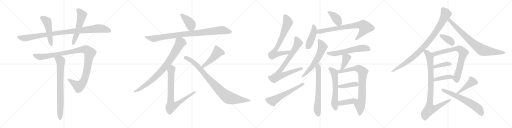
t = 0.00 s
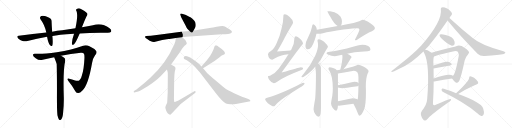
t = 5.31 s
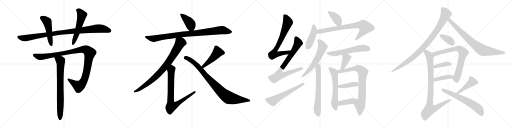
t = 10.61 s
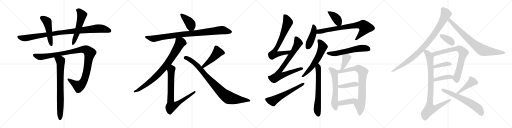
t = 15.91 s
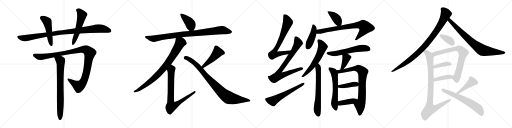
t = 21.22 s
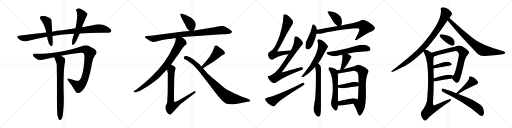
t = 26.52 s

The animated SVG that drew these frames (rendered in a browser with its animation timeline set to each time). Animation: 34 CSS @keyframes rules; one cycle of 26.52 s.

<svg version="1.1" viewBox="0 0 4096 1024" xmlns="http://www.w3.org/2000/svg">
  <g stroke="lightgray" stroke-dasharray="1,1" stroke-width="1" transform="scale(4, 4)">
    <line x1="0" y1="0" x2="256" y2="256"></line>
    <line x1="256" y1="0" x2="0" y2="256"></line>
    <line x1="128" y1="0" x2="128" y2="256"></line>
    <line x1="0" y1="128" x2="256" y2="128"></line>
    <line x1="256" y1="0" x2="512" y2="256"></line>
    <line x1="512" y1="0" x2="256" y2="256"></line>
    <line x1="384" y1="0" x2="384" y2="256"></line>
    <line x1="256" y1="128" x2="512" y2="128"></line>
    <line x1="512" y1="0" x2="768" y2="256"></line>
    <line x1="768" y1="0" x2="512" y2="256"></line>
    <line x1="640" y1="0" x2="640" y2="256"></line>
    <line x1="512" y1="128" x2="768" y2="128"></line>
    <line x1="768" y1="0" x2="1024" y2="256"></line>
    <line x1="1024" y1="0" x2="768" y2="256"></line>
    <line x1="896" y1="0" x2="896" y2="256"></line>
    <line x1="768" y1="128" x2="1024" y2="128"></line>
  </g>
<g transform="scale(1, -1) translate(0, -850)">
   <style type="text/css">
    @keyframes keyframes0 {
      from {
       stroke: black;
       stroke-dashoffset: 992;
       stroke-width: 128;
       }
       76% {
       animation-timing-function: step-end;
       stroke: black;
       stroke-dashoffset: 0;
       stroke-width: 128;
       }
       to {
       stroke: black;
       stroke-width: 1024;
       }
       }
       #make-me-a-hanzi-animation-0 {
         animation: keyframes0 1.057292s both;
         animation-delay: 0.000000s;
         animation-timing-function: linear;
       }
    @keyframes keyframes1 {
      from {
       stroke: black;
       stroke-dashoffset: 494;
       stroke-width: 128;
       }
       62% {
       animation-timing-function: step-end;
       stroke: black;
       stroke-dashoffset: 0;
       stroke-width: 128;
       }
       to {
       stroke: black;
       stroke-width: 1024;
       }
       }
       #make-me-a-hanzi-animation-1 {
         animation: keyframes1 0.652018s both;
         animation-delay: 1.057292s;
         animation-timing-function: linear;
       }
    @keyframes keyframes2 {
      from {
       stroke: black;
       stroke-dashoffset: 552;
       stroke-width: 128;
       }
       64% {
       animation-timing-function: step-end;
       stroke: black;
       stroke-dashoffset: 0;
       stroke-width: 128;
       }
       to {
       stroke: black;
       stroke-width: 1024;
       }
       }
       #make-me-a-hanzi-animation-2 {
         animation: keyframes2 0.699219s both;
         animation-delay: 1.709310s;
         animation-timing-function: linear;
       }
    @keyframes keyframes3 {
      from {
       stroke: black;
       stroke-dashoffset: 1105;
       stroke-width: 128;
       }
       78% {
       animation-timing-function: step-end;
       stroke: black;
       stroke-dashoffset: 0;
       stroke-width: 128;
       }
       to {
       stroke: black;
       stroke-width: 1024;
       }
       }
       #make-me-a-hanzi-animation-3 {
         animation: keyframes3 1.149251s both;
         animation-delay: 2.408529s;
         animation-timing-function: linear;
       }
    @keyframes keyframes4 {
      from {
       stroke: black;
       stroke-dashoffset: 766;
       stroke-width: 128;
       }
       71% {
       animation-timing-function: step-end;
       stroke: black;
       stroke-dashoffset: 0;
       stroke-width: 128;
       }
       to {
       stroke: black;
       stroke-width: 1024;
       }
       }
       #make-me-a-hanzi-animation-4 {
         animation: keyframes4 0.873372s both;
         animation-delay: 3.557780s;
         animation-timing-function: linear;
       }
    @keyframes keyframes5 {
      from {
       stroke: black;
       stroke-dashoffset: 406;
       stroke-width: 128;
       }
       57% {
       animation-timing-function: step-end;
       stroke: black;
       stroke-dashoffset: 0;
       stroke-width: 128;
       }
       to {
       stroke: black;
       stroke-width: 1024;
       }
       }
       #make-me-a-hanzi-animation-5 {
         animation: keyframes5 0.580404s both;
         animation-delay: 4.431152s;
         animation-timing-function: linear;
       }
    @keyframes keyframes6 {
      from {
       stroke: black;
       stroke-dashoffset: 942;
       stroke-width: 128;
       }
       75% {
       animation-timing-function: step-end;
       stroke: black;
       stroke-dashoffset: 0;
       stroke-width: 128;
       }
       to {
       stroke: black;
       stroke-width: 1024;
       }
       }
       #make-me-a-hanzi-animation-6 {
         animation: keyframes6 1.016602s both;
         animation-delay: 5.011556s;
         animation-timing-function: linear;
       }
    @keyframes keyframes7 {
      from {
       stroke: black;
       stroke-dashoffset: 845;
       stroke-width: 128;
       }
       73% {
       animation-timing-function: step-end;
       stroke: black;
       stroke-dashoffset: 0;
       stroke-width: 128;
       }
       to {
       stroke: black;
       stroke-width: 1024;
       }
       }
       #make-me-a-hanzi-animation-7 {
         animation: keyframes7 0.937663s both;
         animation-delay: 6.028158s;
         animation-timing-function: linear;
       }
    @keyframes keyframes8 {
      from {
       stroke: black;
       stroke-dashoffset: 806;
       stroke-width: 128;
       }
       72% {
       animation-timing-function: step-end;
       stroke: black;
       stroke-dashoffset: 0;
       stroke-width: 128;
       }
       to {
       stroke: black;
       stroke-width: 1024;
       }
       }
       #make-me-a-hanzi-animation-8 {
         animation: keyframes8 0.905924s both;
         animation-delay: 6.965821s;
         animation-timing-function: linear;
       }
    @keyframes keyframes9 {
      from {
       stroke: black;
       stroke-dashoffset: 468;
       stroke-width: 128;
       }
       60% {
       animation-timing-function: step-end;
       stroke: black;
       stroke-dashoffset: 0;
       stroke-width: 128;
       }
       to {
       stroke: black;
       stroke-width: 1024;
       }
       }
       #make-me-a-hanzi-animation-9 {
         animation: keyframes9 0.630859s both;
         animation-delay: 7.871745s;
         animation-timing-function: linear;
       }
    @keyframes keyframes10 {
      from {
       stroke: black;
       stroke-dashoffset: 901;
       stroke-width: 128;
       }
       75% {
       animation-timing-function: step-end;
       stroke: black;
       stroke-dashoffset: 0;
       stroke-width: 128;
       }
       to {
       stroke: black;
       stroke-width: 1024;
       }
       }
       #make-me-a-hanzi-animation-10 {
         animation: keyframes10 0.983236s both;
         animation-delay: 8.502604s;
         animation-timing-function: linear;
       }
    @keyframes keyframes11 {
      from {
       stroke: black;
       stroke-dashoffset: 723;
       stroke-width: 128;
       }
       70% {
       animation-timing-function: step-end;
       stroke: black;
       stroke-dashoffset: 0;
       stroke-width: 128;
       }
       to {
       stroke: black;
       stroke-width: 1024;
       }
       }
       #make-me-a-hanzi-animation-11 {
         animation: keyframes11 0.838379s both;
         animation-delay: 9.485840s;
         animation-timing-function: linear;
       }
    @keyframes keyframes12 {
      from {
       stroke: black;
       stroke-dashoffset: 808;
       stroke-width: 128;
       }
       72% {
       animation-timing-function: step-end;
       stroke: black;
       stroke-dashoffset: 0;
       stroke-width: 128;
       }
       to {
       stroke: black;
       stroke-width: 1024;
       }
       }
       #make-me-a-hanzi-animation-12 {
         animation: keyframes12 0.907552s both;
         animation-delay: 10.324219s;
         animation-timing-function: linear;
       }
    @keyframes keyframes13 {
      from {
       stroke: black;
       stroke-dashoffset: 593;
       stroke-width: 128;
       }
       66% {
       animation-timing-function: step-end;
       stroke: black;
       stroke-dashoffset: 0;
       stroke-width: 128;
       }
       to {
       stroke: black;
       stroke-width: 1024;
       }
       }
       #make-me-a-hanzi-animation-13 {
         animation: keyframes13 0.732585s both;
         animation-delay: 11.231771s;
         animation-timing-function: linear;
       }
    @keyframes keyframes14 {
      from {
       stroke: black;
       stroke-dashoffset: 397;
       stroke-width: 128;
       }
       56% {
       animation-timing-function: step-end;
       stroke: black;
       stroke-dashoffset: 0;
       stroke-width: 128;
       }
       to {
       stroke: black;
       stroke-width: 1024;
       }
       }
       #make-me-a-hanzi-animation-14 {
         animation: keyframes14 0.573079s both;
         animation-delay: 11.964356s;
         animation-timing-function: linear;
       }
    @keyframes keyframes15 {
      from {
       stroke: black;
       stroke-dashoffset: 442;
       stroke-width: 128;
       }
       59% {
       animation-timing-function: step-end;
       stroke: black;
       stroke-dashoffset: 0;
       stroke-width: 128;
       }
       to {
       stroke: black;
       stroke-width: 1024;
       }
       }
       #make-me-a-hanzi-animation-15 {
         animation: keyframes15 0.609701s both;
         animation-delay: 12.537435s;
         animation-timing-function: linear;
       }
    @keyframes keyframes16 {
      from {
       stroke: black;
       stroke-dashoffset: 777;
       stroke-width: 128;
       }
       72% {
       animation-timing-function: step-end;
       stroke: black;
       stroke-dashoffset: 0;
       stroke-width: 128;
       }
       to {
       stroke: black;
       stroke-width: 1024;
       }
       }
       #make-me-a-hanzi-animation-16 {
         animation: keyframes16 0.882324s both;
         animation-delay: 13.147136s;
         animation-timing-function: linear;
       }
    @keyframes keyframes17 {
      from {
       stroke: black;
       stroke-dashoffset: 608;
       stroke-width: 128;
       }
       66% {
       animation-timing-function: step-end;
       stroke: black;
       stroke-dashoffset: 0;
       stroke-width: 128;
       }
       to {
       stroke: black;
       stroke-width: 1024;
       }
       }
       #make-me-a-hanzi-animation-17 {
         animation: keyframes17 0.744792s both;
         animation-delay: 14.029460s;
         animation-timing-function: linear;
       }
    @keyframes keyframes18 {
      from {
       stroke: black;
       stroke-dashoffset: 664;
       stroke-width: 128;
       }
       68% {
       animation-timing-function: step-end;
       stroke: black;
       stroke-dashoffset: 0;
       stroke-width: 128;
       }
       to {
       stroke: black;
       stroke-width: 1024;
       }
       }
       #make-me-a-hanzi-animation-18 {
         animation: keyframes18 0.790365s both;
         animation-delay: 14.774252s;
         animation-timing-function: linear;
       }
    @keyframes keyframes19 {
      from {
       stroke: black;
       stroke-dashoffset: 588;
       stroke-width: 128;
       }
       66% {
       animation-timing-function: step-end;
       stroke: black;
       stroke-dashoffset: 0;
       stroke-width: 128;
       }
       to {
       stroke: black;
       stroke-width: 1024;
       }
       }
       #make-me-a-hanzi-animation-19 {
         animation: keyframes19 0.728516s both;
         animation-delay: 15.564617s;
         animation-timing-function: linear;
       }
    @keyframes keyframes20 {
      from {
       stroke: black;
       stroke-dashoffset: 389;
       stroke-width: 128;
       }
       56% {
       animation-timing-function: step-end;
       stroke: black;
       stroke-dashoffset: 0;
       stroke-width: 128;
       }
       to {
       stroke: black;
       stroke-width: 1024;
       }
       }
       #make-me-a-hanzi-animation-20 {
         animation: keyframes20 0.566569s both;
         animation-delay: 16.293133s;
         animation-timing-function: linear;
       }
    @keyframes keyframes21 {
      from {
       stroke: black;
       stroke-dashoffset: 599;
       stroke-width: 128;
       }
       66% {
       animation-timing-function: step-end;
       stroke: black;
       stroke-dashoffset: 0;
       stroke-width: 128;
       }
       to {
       stroke: black;
       stroke-width: 1024;
       }
       }
       #make-me-a-hanzi-animation-21 {
         animation: keyframes21 0.737467s both;
         animation-delay: 16.859702s;
         animation-timing-function: linear;
       }
    @keyframes keyframes22 {
      from {
       stroke: black;
       stroke-dashoffset: 814;
       stroke-width: 128;
       }
       73% {
       animation-timing-function: step-end;
       stroke: black;
       stroke-dashoffset: 0;
       stroke-width: 128;
       }
       to {
       stroke: black;
       stroke-width: 1024;
       }
       }
       #make-me-a-hanzi-animation-22 {
         animation: keyframes22 0.912435s both;
         animation-delay: 17.597169s;
         animation-timing-function: linear;
       }
    @keyframes keyframes23 {
      from {
       stroke: black;
       stroke-dashoffset: 409;
       stroke-width: 128;
       }
       57% {
       animation-timing-function: step-end;
       stroke: black;
       stroke-dashoffset: 0;
       stroke-width: 128;
       }
       to {
       stroke: black;
       stroke-width: 1024;
       }
       }
       #make-me-a-hanzi-animation-23 {
         animation: keyframes23 0.582845s both;
         animation-delay: 18.509604s;
         animation-timing-function: linear;
       }
    @keyframes keyframes24 {
      from {
       stroke: black;
       stroke-dashoffset: 409;
       stroke-width: 128;
       }
       57% {
       animation-timing-function: step-end;
       stroke: black;
       stroke-dashoffset: 0;
       stroke-width: 128;
       }
       to {
       stroke: black;
       stroke-width: 1024;
       }
       }
       #make-me-a-hanzi-animation-24 {
         animation: keyframes24 0.582845s both;
         animation-delay: 19.092449s;
         animation-timing-function: linear;
       }
    @keyframes keyframes25 {
      from {
       stroke: black;
       stroke-dashoffset: 947;
       stroke-width: 128;
       }
       76% {
       animation-timing-function: step-end;
       stroke: black;
       stroke-dashoffset: 0;
       stroke-width: 128;
       }
       to {
       stroke: black;
       stroke-width: 1024;
       }
       }
       #make-me-a-hanzi-animation-25 {
         animation: keyframes25 1.020671s both;
         animation-delay: 19.675294s;
         animation-timing-function: linear;
       }
    @keyframes keyframes26 {
      from {
       stroke: black;
       stroke-dashoffset: 797;
       stroke-width: 128;
       }
       72% {
       animation-timing-function: step-end;
       stroke: black;
       stroke-dashoffset: 0;
       stroke-width: 128;
       }
       to {
       stroke: black;
       stroke-width: 1024;
       }
       }
       #make-me-a-hanzi-animation-26 {
         animation: keyframes26 0.898600s both;
         animation-delay: 20.695965s;
         animation-timing-function: linear;
       }
    @keyframes keyframes27 {
      from {
       stroke: black;
       stroke-dashoffset: 370;
       stroke-width: 128;
       }
       55% {
       animation-timing-function: step-end;
       stroke: black;
       stroke-dashoffset: 0;
       stroke-width: 128;
       }
       to {
       stroke: black;
       stroke-width: 1024;
       }
       }
       #make-me-a-hanzi-animation-27 {
         animation: keyframes27 0.551107s both;
         animation-delay: 21.594565s;
         animation-timing-function: linear;
       }
    @keyframes keyframes28 {
      from {
       stroke: black;
       stroke-dashoffset: 753;
       stroke-width: 128;
       }
       71% {
       animation-timing-function: step-end;
       stroke: black;
       stroke-dashoffset: 0;
       stroke-width: 128;
       }
       to {
       stroke: black;
       stroke-width: 1024;
       }
       }
       #make-me-a-hanzi-animation-28 {
         animation: keyframes28 0.862793s both;
         animation-delay: 22.145672s;
         animation-timing-function: linear;
       }
    @keyframes keyframes29 {
      from {
       stroke: black;
       stroke-dashoffset: 394;
       stroke-width: 128;
       }
       56% {
       animation-timing-function: step-end;
       stroke: black;
       stroke-dashoffset: 0;
       stroke-width: 128;
       }
       to {
       stroke: black;
       stroke-width: 1024;
       }
       }
       #make-me-a-hanzi-animation-29 {
         animation: keyframes29 0.570638s both;
         animation-delay: 23.008465s;
         animation-timing-function: linear;
       }
    @keyframes keyframes30 {
      from {
       stroke: black;
       stroke-dashoffset: 406;
       stroke-width: 128;
       }
       57% {
       animation-timing-function: step-end;
       stroke: black;
       stroke-dashoffset: 0;
       stroke-width: 128;
       }
       to {
       stroke: black;
       stroke-width: 1024;
       }
       }
       #make-me-a-hanzi-animation-30 {
         animation: keyframes30 0.580404s both;
         animation-delay: 23.579103s;
         animation-timing-function: linear;
       }
    @keyframes keyframes31 {
      from {
       stroke: black;
       stroke-dashoffset: 918;
       stroke-width: 128;
       }
       75% {
       animation-timing-function: step-end;
       stroke: black;
       stroke-dashoffset: 0;
       stroke-width: 128;
       }
       to {
       stroke: black;
       stroke-width: 1024;
       }
       }
       #make-me-a-hanzi-animation-31 {
         animation: keyframes31 0.997070s both;
         animation-delay: 24.159507s;
         animation-timing-function: linear;
       }
    @keyframes keyframes32 {
      from {
       stroke: black;
       stroke-dashoffset: 432;
       stroke-width: 128;
       }
       58% {
       animation-timing-function: step-end;
       stroke: black;
       stroke-dashoffset: 0;
       stroke-width: 128;
       }
       to {
       stroke: black;
       stroke-width: 1024;
       }
       }
       #make-me-a-hanzi-animation-32 {
         animation: keyframes32 0.601562s both;
         animation-delay: 25.156577s;
         animation-timing-function: linear;
       }
    @keyframes keyframes33 {
      from {
       stroke: black;
       stroke-dashoffset: 633;
       stroke-width: 128;
       }
       67% {
       animation-timing-function: step-end;
       stroke: black;
       stroke-dashoffset: 0;
       stroke-width: 128;
       }
       to {
       stroke: black;
       stroke-width: 1024;
       }
       }
       #make-me-a-hanzi-animation-33 {
         animation: keyframes33 0.765137s both;
         animation-delay: 25.758139s;
         animation-timing-function: linear;
       }
</style>
<path d="M 637.5 583.0 Q 713.5 587.0 805.5 588.0 Q 835.5 587.0 862.5 588.0 Q 883.5 588.0 888.5 597.0 Q 895.5 610.0 876.5 625.0 Q 815.5 671.0 743.5 649.0 Q 703.5 643.0 655.5 632.0 L 603.5 624.0 Q 552.5 617.0 497.5 608.0 Q 457.5 604.0 417.5 597.0 L 370.5 591.0 Q 264.5 579.0 150.5 564.0 Q 128.5 561.0 145.5 543.0 Q 160.5 528.0 179.5 523.0 Q 201.5 517.0 219.5 522.0 Q 294.5 543.0 376.5 556.0 L 419.5 562.0 Q 461.5 574.0 592.5 581.0 L 637.5 583.0 Z" fill="lightgray"></path> 
<path d="M 417.5 597.0 Q 413.5 645.0 412.5 682.0 Q 413.5 701.0 393.5 708.0 Q 354.5 729.0 330.5 722.0 Q 311.5 713.0 326.5 693.0 Q 356.5 654.0 370.5 591.0 L 376.5 556.0 Q 385.5 505.0 400.5 488.0 Q 413.5 476.0 419.5 489.0 Q 425.5 505.0 419.5 562.0 L 417.5 597.0 Z" fill="lightgray"></path> 
<path d="M 655.5 632.0 Q 679.5 695.0 692.5 721.0 Q 705.5 736.0 695.5 746.0 Q 682.5 762.0 647.5 779.0 Q 631.5 788.0 613.5 779.0 Q 603.5 772.0 612.5 761.0 Q 625.5 728.0 603.5 624.0 L 592.5 581.0 Q 573.5 527.0 575.5 499.0 Q 576.5 486.0 592.5 497.0 Q 607.5 512.0 637.5 583.0 L 655.5 632.0 Z" fill="lightgray"></path> 
<path d="M 487.5 404.0 Q 566.5 420.0 647.5 428.0 Q 668.5 429.0 672.5 418.0 Q 676.5 409.0 675.5 385.0 Q 671.5 297.0 655.5 249.0 Q 648.5 219.0 637.5 210.0 Q 625.5 198.0 600.5 207.0 Q 575.5 213.0 553.5 220.0 Q 531.5 227.0 545.5 205.0 Q 582.5 159.0 601.5 122.0 Q 608.5 103.0 627.5 106.0 Q 640.5 107.0 657.5 124.0 Q 705.5 166.0 736.5 346.0 Q 743.5 386.0 760.5 408.0 Q 779.5 430.0 769.5 442.0 Q 753.5 463.0 715.5 480.0 Q 688.5 495.0 659.5 482.0 Q 578.5 451.0 454.5 433.0 Q 346.5 417.0 285.5 420.0 Q 264.5 423.0 263.5 411.0 Q 262.5 401.0 285.5 384.0 Q 313.5 363.0 341.5 372.0 Q 386.5 384.0 433.5 393.0 L 487.5 404.0 Z" fill="lightgray"></path> 
<path d="M 459.5 -71.0 Q 465.5 -96.0 471.5 -105.0 Q 477.5 -112.0 484.5 -110.0 Q 502.5 -98.0 505.5 -43.0 Q 511.5 14.0 510.5 70.0 Q 503.5 290.0 521.5 363.0 Q 524.5 381.0 510.5 390.0 Q 497.5 399.0 487.5 404.0 C 461.5 419.0 422.5 421.0 433.5 393.0 Q 451.5 347.0 453.5 339.0 Q 456.5 231.0 455.5 66.0 Q 455.5 -37.0 459.5 -71.0 Z" fill="lightgray"></path> 
<path d="M 1548.5 607.0 L 1558.5 624.0 Q 1567.5 636.0 1565.5 654.0 Q 1564.5 671.0 1558.5 679.0 Q 1553.5 690.0 1523.5 713.0 Q 1522.5 713.0 1502.5 723.0 Q 1482.5 733.0 1481.5 733.0 L 1456.5 741.0 Q 1447.5 743.0 1443.5 740.0 Q 1439.5 736.0 1444.5 726.0 L 1450.5 710.0 L 1486.5 643.0 Q 1493.5 626.0 1498.5 621.0 L 1516.5 603.0 C 1535.5 584.0 1535.5 584.0 1548.5 607.0 Z" fill="lightgray"></path> 
<path d="M 1490.5 557.0 L 1775.5 577.0 L 1802.5 577.0 Q 1855.5 579.0 1855.5 597.0 Q 1856.5 602.0 1835.5 616.0 L 1821.5 625.0 Q 1795.5 641.0 1781.5 642.0 Q 1767.5 643.0 1732.5 636.0 Q 1698.5 629.0 1689.5 628.0 L 1577.5 611.0 Q 1573.5 609.0 1561.5 609.0 L 1548.5 607.0 L 1516.5 603.0 L 1464.5 598.0 L 1299.5 576.0 L 1206.5 565.0 L 1168.5 562.0 Q 1162.5 561.0 1160.5 557.0 Q 1157.5 548.0 1180.5 536.0 L 1197.5 525.0 Q 1225.5 513.0 1233.5 515.0 L 1297.5 530.0 L 1346.5 538.0 Q 1355.5 540.0 1367.5 541.0 L 1406.5 547.0 L 1454.5 553.0 L 1490.5 557.0 Z" fill="lightgray"></path> 
<path d="M 1406.5 547.0 L 1402.5 518.0 Q 1395.5 491.0 1374.5 456.0 Q 1359.5 423.0 1353.5 415.0 L 1313.5 353.0 Q 1279.5 310.0 1261.5 289.0 L 1202.5 229.0 L 1155.5 186.0 L 1091.5 134.0 L 1074.5 125.0 Q 1067.5 119.0 1069.5 114.0 Q 1071.5 109.0 1080.5 112.0 L 1105.5 119.0 Q 1113.5 119.0 1134.5 133.0 L 1178.5 159.0 Q 1204.5 175.0 1235.5 199.0 Q 1261.5 218.0 1286.5 243.0 L 1335.5 295.0 L 1368.5 335.0 L 1441.5 437.0 Q 1458.5 466.0 1467.5 475.0 Q 1476.5 484.0 1484.5 490.0 Q 1492.5 496.0 1493.5 500.0 Q 1495.5 504.0 1490.5 514.0 Q 1486.5 524.0 1483.5 528.0 L 1474.5 538.0 Q 1469.5 544.0 1454.5 553.0 C 1429.5 570.0 1410.5 577.0 1406.5 547.0 Z" fill="lightgray"></path> 
<path d="M 1335.5 295.0 L 1341.5 273.0 Q 1342.5 272.0 1342.5 245.0 L 1341.5 108.0 L 1337.5 30.0 Q 1337.5 26.0 1329.5 12.0 Q 1322.5 -3.0 1322.5 -10.0 Q 1322.5 -18.0 1330.5 -37.0 Q 1339.5 -56.0 1348.5 -61.0 Q 1357.5 -67.0 1360.5 -67.0 Q 1364.5 -67.0 1371.5 -60.0 L 1445.5 19.0 L 1557.5 104.0 Q 1567.5 111.0 1564.5 119.0 Q 1561.5 124.0 1547.5 117.0 L 1427.5 47.0 Q 1426.5 47.0 1412.5 40.0 Q 1398.5 32.0 1395.5 35.0 Q 1391.5 41.0 1391.5 62.0 L 1393.5 214.0 L 1395.5 252.0 Q 1397.5 282.0 1400.5 287.0 L 1403.5 299.0 Q 1405.5 308.0 1399.5 314.0 Q 1395.5 321.0 1385.5 325.0 L 1368.5 335.0 C 1342.5 350.0 1327.5 324.0 1335.5 295.0 Z" fill="lightgray"></path> 
<path d="M 1656.5 370.0 L 1611.5 319.0 C 1591.5 297.0 1599.5 288.0 1624.5 304.0 L 1716.5 363.0 L 1756.5 393.0 Q 1771.5 407.0 1782.5 411.0 Q 1808.5 417.0 1795.5 437.0 Q 1793.5 444.0 1773.5 459.0 L 1748.5 477.0 Q 1742.5 483.0 1733.5 486.0 Q 1725.5 488.0 1721.5 486.0 Q 1717.5 484.0 1714.5 474.0 L 1708.5 456.0 L 1696.5 431.0 L 1680.5 402.0 L 1656.5 370.0 Z" fill="lightgray"></path> 
<path d="M 1611.5 319.0 L 1595.5 337.0 Q 1592.5 340.0 1573.5 355.0 Q 1513.5 403.0 1486.5 403.0 L 1477.5 400.0 L 1470.5 393.0 Q 1469.5 390.0 1470.5 387.0 Q 1470.5 378.0 1481.5 375.0 Q 1492.5 371.0 1511.5 357.0 L 1537.5 339.0 Q 1544.5 334.0 1563.5 313.0 L 1599.5 271.0 L 1725.5 107.0 Q 1779.5 37.0 1807.5 23.0 Q 1820.5 17.0 1844.5 16.0 Q 1868.5 15.0 1887.5 19.0 L 1992.5 38.0 Q 2004.5 37.0 2002.5 47.0 Q 2000.5 53.0 1986.5 59.0 L 1970.5 65.0 Q 1952.5 69.0 1940.5 74.0 L 1872.5 105.0 Q 1815.5 131.0 1794.5 148.0 Q 1773.5 165.0 1720.5 210.0 Q 1668.5 255.0 1656.5 267.0 L 1624.5 304.0 L 1611.5 319.0 Z" fill="lightgray"></path> 
<path d="M 2324.5 446.5 Q 2269.5 443.5 2216.5 438.5 Q 2258.5 508.5 2277.5 548.5 Q 2301.5 594.5 2333.5 646.5 Q 2344.5 661.5 2344.5 671.5 Q 2344.5 688.5 2319.5 711.5 Q 2294.5 736.5 2279.5 736.5 Q 2267.5 736.5 2267.5 728.5 Q 2267.5 681.5 2252.5 621.5 Q 2239.5 559.5 2214.5 508.5 Q 2196.5 462.5 2164.5 440.5 Q 2146.5 432.5 2143.5 415.5 Q 2149.5 373.5 2176.5 371.5 Q 2180.5 371.5 2192.5 379.5 Q 2224.5 400.5 2252.5 406.5 Q 2274.5 412.5 2307.5 416.5 C 2337.5 420.5 2354.5 448.5 2324.5 446.5 Z" fill="lightgray"></path> 
<path d="M 2367.5 560.5 Q 2355.5 559.5 2355.5 543.5 Q 2355.5 499.5 2331.5 456.5 Q 2328.5 451.5 2324.5 446.5 L 2307.5 416.5 Q 2274.5 361.5 2229.5 300.5 Q 2197.5 259.5 2160.5 243.5 Q 2144.5 242.5 2143.5 239.5 Q 2143.5 224.5 2155.5 209.5 Q 2172.5 184.5 2191.5 184.5 Q 2202.5 184.5 2220.5 197.5 Q 2272.5 236.5 2416.5 291.5 Q 2424.5 294.5 2424.5 304.5 Q 2424.5 311.5 2403.5 312.5 Q 2396.5 310.5 2252.5 269.5 Q 2380.5 447.5 2410.5 484.5 Q 2422.5 493.5 2424.5 503.5 Q 2422.5 518.5 2402.5 537.5 Q 2379.5 559.5 2367.5 560.5 Z" fill="lightgray"></path> 
<path d="M 2424.5 188.5 Q 2419.5 188.5 2366.5 159.5 Q 2197.5 78.5 2143.5 70.5 Q 2120.5 67.5 2120.5 56.5 Q 2120.5 47.5 2142.5 24.5 Q 2172.5 -0.5 2191.5 -0.5 Q 2195.5 -0.5 2221.5 28.5 Q 2265.5 66.5 2396.5 147.5 Q 2436.5 170.5 2436.5 184.5 Q 2436.5 188.5 2424.5 188.5 Z" fill="lightgray"></path> 
<path d="M 2640.5 759.5 L 2619.5 759.5 Q 2619.5 753.5 2642.5 715.5 Q 2674.5 654.5 2701.5 642.5 C 2718.5 633.5 2718.5 633.5 2727.5 646.5 Q 2735.5 655.5 2735.5 679.5 Q 2735.5 699.5 2723.5 718.5 Q 2712.5 737.5 2675.5 752.5 L 2640.5 759.5 Z" fill="lightgray"></path> 
<path d="M 2534.5 612.5 Q 2533.5 626.5 2524.5 641.5 Q 2513.5 656.5 2504.5 656.5 Q 2499.5 656.5 2494.5 629.5 Q 2486.5 590.5 2464.5 550.5 Q 2443.5 514.5 2443.5 484.5 Q 2443.5 455.5 2464.5 455.5 Q 2492.5 455.5 2517.5 530.5 Q 2527.5 560.5 2531.5 580.5 L 2534.5 612.5 Z" fill="lightgray"></path> 
<path d="M 2701.5 642.5 L 2534.5 612.5 C 2504.5 607.5 2501.5 582.5 2531.5 580.5 Q 2541.5 579.5 2552.5 579.5 Q 2561.5 579.5 2583.5 584.5 Q 2636.5 599.5 2747.5 614.5 Q 2834.5 623.5 2856.5 623.5 Q 2875.5 623.5 2875.5 612.5 Q 2875.5 602.5 2839.5 532.5 Q 2839.5 528.5 2848.5 528.5 Q 2851.5 528.5 2865.5 538.5 Q 2940.5 587.5 2975.5 600.5 Q 2999.5 610.5 2999.5 623.5 Q 2999.5 638.5 2962.5 663.5 Q 2924.5 692.5 2900.5 692.5 Q 2893.5 692.5 2873.5 680.5 Q 2831.5 663.5 2775.5 655.5 L 2727.5 646.5 L 2701.5 642.5 Z" fill="lightgray"></path> 
<path d="M 2552.5 535.5 Q 2539.5 535.5 2539.5 524.5 Q 2544.5 507.5 2544.5 488.5 Q 2544.5 457.5 2521.5 403.5 Q 2487.5 328.5 2429.5 259.5 Q 2411.5 238.5 2411.5 235.5 Q 2411.5 232.5 2416.5 232.5 Q 2433.5 232.5 2485.5 278.5 Q 2505.5 295.5 2521.5 315.5 L 2544.5 343.5 Q 2567.5 371.5 2584.5 406.5 Q 2611.5 457.5 2618.5 466.5 Q 2623.5 473.5 2623.5 476.5 Q 2623.5 488.5 2592.5 516.5 Q 2559.5 535.5 2552.5 535.5 Z" fill="lightgray"></path> 
<path d="M 2521.5 315.5 Q 2527.5 279.5 2527.5 257.5 Q 2527.5 130.5 2521.5 62.5 Q 2508.5 -13.5 2508.5 -23.5 Q 2509.5 -43.5 2521.5 -62.5 Q 2533.5 -83.5 2548.5 -83.5 Q 2559.5 -83.5 2564.5 -61.5 Q 2567.5 -38.5 2567.5 -12.5 L 2567.5 308.5 Q 2567.5 323.5 2548.5 339.5 Q 2547.5 340.5 2544.5 343.5 C 2522.5 364.5 2516.5 345.5 2521.5 315.5 Z" fill="lightgray"></path> 
<path d="M 2900.5 491.5 Q 2880.5 491.5 2861.5 485.5 Q 2768.5 458.5 2700.5 445.5 Q 2669.5 438.5 2636.5 436.5 Q 2612.5 436.5 2611.5 423.5 Q 2613.5 418.5 2626.5 412.5 Q 2651.5 401.5 2676.5 400.5 Q 2686.5 400.5 2709.5 406.5 L 2737.5 412.5 L 2778.5 420.5 Q 2806.5 425.5 2837.5 432.5 Q 2883.5 438.5 2940.5 440.5 Q 2963.5 440.5 2963.5 455.5 Q 2963.5 469.5 2945.5 481.5 Q 2924.5 491.5 2900.5 491.5 Z" fill="lightgray"></path> 
<path d="M 2737.5 412.5 Q 2739.5 404.5 2739.5 396.5 Q 2739.5 377.5 2735.5 353.5 Q 2730.5 320.5 2722.5 294.5 Q 2722.5 293.5 2721.5 291.5 C 2712.5 262.5 2728.5 273.5 2747.5 296.5 Q 2749.5 298.5 2753.5 304.5 Q 2771.5 323.5 2786.5 350.5 Q 2802.5 375.5 2807.5 385.5 Q 2812.5 390.5 2812.5 392.5 Q 2812.5 402.5 2778.5 420.5 C 2752.5 434.5 2731.5 441.5 2737.5 412.5 Z" fill="lightgray"></path> 
<path d="M 2694.5 287.5 Q 2686.5 300.5 2670.5 303.5 Q 2647.5 312.5 2636.5 312.5 Q 2627.5 312.5 2627.5 300.5 Q 2627.5 295.5 2636.5 282.5 Q 2662.5 238.5 2662.5 140.5 Q 2662.5 121.5 2658.5 83.5 Q 2648.5 32.5 2648.5 20.5 Q 2648.5 8.5 2660.5 -11.5 Q 2678.5 -35.5 2688.5 -35.5 Q 2701.5 -35.5 2703.5 5.5 L 2703.5 39.5 L 2703.5 149.5 L 2703.5 168.5 L 2703.5 255.5 Q 2703.5 258.5 2702.5 261.5 L 2694.5 287.5 Z" fill="lightgray"></path> 
<path d="M 2721.5 291.5 Q 2706.5 288.5 2694.5 287.5 C 2664.5 283.5 2672.5 256.5 2702.5 261.5 Q 2707.5 261.5 2715.5 263.5 Q 2732.5 267.5 2831.5 283.5 Q 2867.5 283.5 2867.5 232.5 L 2867.5 186.5 L 2867.5 163.5 Q 2866.5 106.5 2864.5 76.5 Q 2863.5 62.5 2860.5 53.5 C 2854.5 24.5 2813.5 46.5 2827.5 19.5 Q 2852.5 -27.5 2862.5 -55.5 Q 2870.5 -75.5 2875.5 -75.5 Q 2891.5 -75.5 2912.5 -25.5 Q 2927.5 8.5 2927.5 108.5 Q 2927.5 131.5 2926.5 156.5 Q 2926.5 224.5 2940.5 259.5 Q 2948.5 274.5 2948.5 279.5 Q 2948.5 294.5 2910.5 315.5 Q 2879.5 331.5 2863.5 331.5 Q 2859.5 331.5 2849.5 326.5 Q 2834.5 318.5 2768.5 302.5 Q 2759.5 300.5 2747.5 296.5 L 2721.5 291.5 Z" fill="lightgray"></path> 
<path d="M 2703.5 149.5 Q 2722.5 144.5 2739.5 144.5 Q 2755.5 144.5 2860.5 159.5 Q 2864.5 160.5 2867.5 163.5 C 2883.5 174.5 2883.5 174.5 2867.5 186.5 Q 2860.5 194.5 2835.5 195.5 Q 2825.5 195.5 2813.5 192.5 Q 2748.5 177.5 2703.5 168.5 C 2674.5 162.5 2674.5 156.5 2703.5 149.5 Z" fill="lightgray"></path> 
<path d="M 2703.5 5.5 Q 2706.5 4.5 2711.5 4.5 Q 2768.5 12.5 2827.5 19.5 C 2857.5 23.5 2885.5 37.5 2860.5 53.5 Q 2858.5 54.5 2854.5 57.5 Q 2839.5 64.5 2820.5 64.5 Q 2814.5 64.5 2703.5 39.5 C 2674.5 32.5 2673.5 10.5 2703.5 5.5 Z" fill="lightgray"></path> 
<path d="M 3400.5 452.0 Q 3410.5 465.0 3425.5 479.0 Q 3486.5 549.0 3580.5 686.0 L 3595.5 707.0 Q 3616.5 737.0 3616.5 739.0 Q 3615.5 749.0 3602.5 762.0 Q 3569.5 795.0 3534.5 791.0 Q 3524.5 790.0 3526.5 776.0 Q 3541.5 682.0 3370.5 486.0 Q 3351.5 467.0 3332.5 448.0 Q 3274.5 391.0 3133.5 283.0 Q 3124.5 279.0 3135.5 275.0 Q 3148.5 276.0 3181.5 294.0 Q 3238.5 319.0 3289.5 355.0 Q 3335.5 389.0 3387.5 439.0 L 3400.5 452.0 Z" fill="lightgray"></path> 
<path d="M 3580.5 686.0 Q 3686.5 556.0 3820.5 421.0 Q 3842.5 399.0 3877.5 402.0 Q 3994.5 411.0 4031.5 419.0 Q 4041.5 423.0 4043.5 428.0 Q 4043.5 434.0 4027.5 441.0 Q 3844.5 492.0 3781.5 547.0 Q 3694.5 616.0 3595.5 707.0 C 3573.5 727.0 3561.5 709.0 3580.5 686.0 Z" fill="lightgray"></path> 
<path d="M 3534.5 541.0 Q 3582.5 495.0 3614.5 485.0 Q 3627.5 484.0 3635.5 495.0 Q 3639.5 507.0 3635.5 521.0 Q 3623.5 557.0 3564.5 570.0 Q 3530.5 579.0 3519.5 574.0 Q 3515.5 573.0 3517.5 562.0 Q 3520.5 552.0 3534.5 541.0 Z" fill="lightgray"></path> 
<path d="M 3616.5 222.0 Q 3632.5 197.0 3648.5 189.0 Q 3658.5 182.0 3672.5 201.0 Q 3687.5 226.0 3717.5 366.0 Q 3724.5 394.0 3746.5 418.0 Q 3758.5 430.0 3747.5 443.0 Q 3732.5 459.0 3693.5 482.0 Q 3674.5 489.0 3660.5 485.0 Q 3641.5 478.0 3609.5 470.0 Q 3572.5 460.0 3523.5 448.0 Q 3483.5 438.0 3452.5 428.0 C 3423.5 419.0 3444.5 393.0 3473.5 400.0 Q 3479.5 401.0 3483.5 402.0 Q 3537.5 420.0 3632.5 440.0 Q 3653.5 444.0 3660.5 438.0 Q 3673.5 422.0 3670.5 407.0 Q 3642.5 254.0 3623.5 245.0 C 3611.5 229.0 3611.5 229.0 3616.5 222.0 Z" fill="lightgray"></path> 
<path d="M 3468.5 303.0 Q 3472.5 303.0 3478.5 304.0 Q 3548.5 317.0 3600.5 327.0 Q 3619.5 331.0 3612.5 341.0 Q 3603.5 353.0 3582.5 356.0 Q 3555.5 359.0 3467.5 326.0 C 3439.5 316.0 3438.5 301.0 3468.5 303.0 Z" fill="lightgray"></path> 
<path d="M 3469.5 199.0 Q 3470.5 199.0 3474.5 199.0 Q 3553.5 214.0 3616.5 222.0 C 3646.5 226.0 3650.5 231.0 3623.5 245.0 Q 3590.5 266.0 3474.5 224.0 Q 3471.5 224.0 3469.5 223.0 C 3440.5 217.0 3439.5 199.0 3469.5 199.0 Z" fill="lightgray"></path> 
<path d="M 3452.5 428.0 Q 3436.5 441.0 3420.5 449.0 Q 3405.5 455.0 3400.5 452.0 C 3379.5 456.0 3379.5 456.0 3387.5 439.0 Q 3388.5 435.0 3392.5 429.0 Q 3440.5 339.0 3417.5 58.0 Q 3414.5 10.0 3374.5 -37.0 Q 3352.5 -67.0 3390.5 -111.0 L 3392.5 -112.0 Q 3405.5 -119.0 3417.5 -104.0 Q 3433.5 -77.0 3582.5 29.0 Q 3601.5 41.0 3607.5 49.0 Q 3611.5 59.0 3601.5 59.0 Q 3589.5 59.0 3481.5 11.0 Q 3463.5 4.0 3463.5 20.0 Q 3469.5 117.0 3469.5 199.0 L 3469.5 223.0 Q 3468.5 265.0 3468.5 303.0 L 3467.5 326.0 Q 3464.5 392.0 3473.5 400.0 C 3476.5 411.0 3476.5 411.0 3452.5 428.0 Z" fill="lightgray"></path> 
<path d="M 3665.5 99.0 Q 3722.5 136.0 3792.5 167.0 Q 3801.5 171.0 3811.5 174.0 Q 3830.5 181.0 3823.5 197.0 Q 3813.5 213.0 3792.5 228.0 Q 3773.5 241.0 3761.5 241.0 Q 3751.5 241.0 3753.5 229.0 Q 3753.5 202.0 3648.5 105.0 C 3626.5 85.0 3640.5 83.0 3665.5 99.0 Z" fill="lightgray"></path> 
<path d="M 3648.5 105.0 Q 3546.5 144.0 3536.5 141.0 Q 3530.5 140.0 3533.5 127.0 Q 3534.5 118.0 3552.5 110.0 Q 3709.5 34.0 3818.5 -55.0 Q 3834.5 -71.0 3850.5 -77.0 Q 3863.5 -81.0 3870.5 -62.0 Q 3874.5 -46.0 3865.5 -17.0 Q 3853.5 31.0 3665.5 99.0 L 3648.5 105.0 Z" fill="lightgray"></path> 
      <clipPath id="make-me-a-hanzi-clip-0">
      <path d="M 637.5 583.0 Q 713.5 587.0 805.5 588.0 Q 835.5 587.0 862.5 588.0 Q 883.5 588.0 888.5 597.0 Q 895.5 610.0 876.5 625.0 Q 815.5 671.0 743.5 649.0 Q 703.5 643.0 655.5 632.0 L 603.5 624.0 Q 552.5 617.0 497.5 608.0 Q 457.5 604.0 417.5 597.0 L 370.5 591.0 Q 264.5 579.0 150.5 564.0 Q 128.5 561.0 145.5 543.0 Q 160.5 528.0 179.5 523.0 Q 201.5 517.0 219.5 522.0 Q 294.5 543.0 376.5 556.0 L 419.5 562.0 Q 461.5 574.0 592.5 581.0 L 637.5 583.0 Z" fill="lightgray"></path>
      </clipPath>
      <path clip-path="url(#make-me-a-hanzi-clip-0)" d="M 148.5 553.0 L 201.5 545.0 L 466.5 588.0 L 772.5 622.0 L 818.5 620.0 L 876.5 604.0 " fill="none" id="make-me-a-hanzi-animation-0" stroke-dasharray="864 1728" stroke-linecap="round"></path>

      <clipPath id="make-me-a-hanzi-clip-1">
      <path d="M 417.5 597.0 Q 413.5 645.0 412.5 682.0 Q 413.5 701.0 393.5 708.0 Q 354.5 729.0 330.5 722.0 Q 311.5 713.0 326.5 693.0 Q 356.5 654.0 370.5 591.0 L 376.5 556.0 Q 385.5 505.0 400.5 488.0 Q 413.5 476.0 419.5 489.0 Q 425.5 505.0 419.5 562.0 L 417.5 597.0 Z" fill="lightgray"></path>
      </clipPath>
      <path clip-path="url(#make-me-a-hanzi-clip-1)" d="M 336.5 706.0 L 378.5 675.0 L 409.5 492.0 " fill="none" id="make-me-a-hanzi-animation-1" stroke-dasharray="366 732" stroke-linecap="round"></path>

      <clipPath id="make-me-a-hanzi-clip-2">
      <path d="M 655.5 632.0 Q 679.5 695.0 692.5 721.0 Q 705.5 736.0 695.5 746.0 Q 682.5 762.0 647.5 779.0 Q 631.5 788.0 613.5 779.0 Q 603.5 772.0 612.5 761.0 Q 625.5 728.0 603.5 624.0 L 592.5 581.0 Q 573.5 527.0 575.5 499.0 Q 576.5 486.0 592.5 497.0 Q 607.5 512.0 637.5 583.0 L 655.5 632.0 Z" fill="lightgray"></path>
      </clipPath>
      <path clip-path="url(#make-me-a-hanzi-clip-2)" d="M 619.5 770.0 L 634.5 761.0 L 655.5 731.0 L 615.5 581.0 L 584.5 500.0 " fill="none" id="make-me-a-hanzi-animation-2" stroke-dasharray="424 848" stroke-linecap="round"></path>

      <clipPath id="make-me-a-hanzi-clip-3">
      <path d="M 487.5 404.0 Q 566.5 420.0 647.5 428.0 Q 668.5 429.0 672.5 418.0 Q 676.5 409.0 675.5 385.0 Q 671.5 297.0 655.5 249.0 Q 648.5 219.0 637.5 210.0 Q 625.5 198.0 600.5 207.0 Q 575.5 213.0 553.5 220.0 Q 531.5 227.0 545.5 205.0 Q 582.5 159.0 601.5 122.0 Q 608.5 103.0 627.5 106.0 Q 640.5 107.0 657.5 124.0 Q 705.5 166.0 736.5 346.0 Q 743.5 386.0 760.5 408.0 Q 779.5 430.0 769.5 442.0 Q 753.5 463.0 715.5 480.0 Q 688.5 495.0 659.5 482.0 Q 578.5 451.0 454.5 433.0 Q 346.5 417.0 285.5 420.0 Q 264.5 423.0 263.5 411.0 Q 262.5 401.0 285.5 384.0 Q 313.5 363.0 341.5 372.0 Q 386.5 384.0 433.5 393.0 L 487.5 404.0 Z" fill="lightgray"></path>
      </clipPath>
      <path clip-path="url(#make-me-a-hanzi-clip-3)" d="M 273.5 410.0 L 322.5 394.0 L 649.5 453.0 L 676.5 455.0 L 694.5 449.0 L 717.5 426.0 L 697.5 296.0 L 679.5 225.0 L 665.5 194.0 L 629.5 160.0 L 547.5 214.0 " fill="none" id="make-me-a-hanzi-animation-3" stroke-dasharray="977 1954" stroke-linecap="round"></path>

      <clipPath id="make-me-a-hanzi-clip-4">
      <path d="M 459.5 -71.0 Q 465.5 -96.0 471.5 -105.0 Q 477.5 -112.0 484.5 -110.0 Q 502.5 -98.0 505.5 -43.0 Q 511.5 14.0 510.5 70.0 Q 503.5 290.0 521.5 363.0 Q 524.5 381.0 510.5 390.0 Q 497.5 399.0 487.5 404.0 C 461.5 419.0 422.5 421.0 433.5 393.0 Q 451.5 347.0 453.5 339.0 Q 456.5 231.0 455.5 66.0 Q 455.5 -37.0 459.5 -71.0 Z" fill="lightgray"></path>
      </clipPath>
      <path clip-path="url(#make-me-a-hanzi-clip-4)" d="M 442.5 385.0 L 483.5 363.0 L 485.5 346.0 L 480.5 -100.0 " fill="none" id="make-me-a-hanzi-animation-4" stroke-dasharray="638 1276" stroke-linecap="round"></path>

      <clipPath id="make-me-a-hanzi-clip-5">
      <path d="M 1548.5 607.0 L 1558.5 624.0 Q 1567.5 636.0 1565.5 654.0 Q 1564.5 671.0 1558.5 679.0 Q 1553.5 690.0 1523.5 713.0 Q 1522.5 713.0 1502.5 723.0 Q 1482.5 733.0 1481.5 733.0 L 1456.5 741.0 Q 1447.5 743.0 1443.5 740.0 Q 1439.5 736.0 1444.5 726.0 L 1450.5 710.0 L 1486.5 643.0 Q 1493.5 626.0 1498.5 621.0 L 1516.5 603.0 C 1535.5 584.0 1535.5 584.0 1548.5 607.0 Z" fill="lightgray"></path>
      </clipPath>
      <path clip-path="url(#make-me-a-hanzi-clip-5)" d="M 1450.5 733.0 L 1507.5 680.0 L 1524.5 657.0 L 1541.5 617.0 " fill="none" id="make-me-a-hanzi-animation-5" stroke-dasharray="278 556" stroke-linecap="round"></path>

      <clipPath id="make-me-a-hanzi-clip-6">
      <path d="M 1490.5 557.0 L 1775.5 577.0 L 1802.5 577.0 Q 1855.5 579.0 1855.5 597.0 Q 1856.5 602.0 1835.5 616.0 L 1821.5 625.0 Q 1795.5 641.0 1781.5 642.0 Q 1767.5 643.0 1732.5 636.0 Q 1698.5 629.0 1689.5 628.0 L 1577.5 611.0 Q 1573.5 609.0 1561.5 609.0 L 1548.5 607.0 L 1516.5 603.0 L 1464.5 598.0 L 1299.5 576.0 L 1206.5 565.0 L 1168.5 562.0 Q 1162.5 561.0 1160.5 557.0 Q 1157.5 548.0 1180.5 536.0 L 1197.5 525.0 Q 1225.5 513.0 1233.5 515.0 L 1297.5 530.0 L 1346.5 538.0 Q 1355.5 540.0 1367.5 541.0 L 1406.5 547.0 L 1454.5 553.0 L 1490.5 557.0 Z" fill="lightgray"></path>
      </clipPath>
      <path clip-path="url(#make-me-a-hanzi-clip-6)" d="M 1167.5 554.0 L 1226.5 541.0 L 1444.5 574.0 L 1777.5 610.0 L 1846.5 596.0 " fill="none" id="make-me-a-hanzi-animation-6" stroke-dasharray="814 1628" stroke-linecap="round"></path>

      <clipPath id="make-me-a-hanzi-clip-7">
      <path d="M 1406.5 547.0 L 1402.5 518.0 Q 1395.5 491.0 1374.5 456.0 Q 1359.5 423.0 1353.5 415.0 L 1313.5 353.0 Q 1279.5 310.0 1261.5 289.0 L 1202.5 229.0 L 1155.5 186.0 L 1091.5 134.0 L 1074.5 125.0 Q 1067.5 119.0 1069.5 114.0 Q 1071.5 109.0 1080.5 112.0 L 1105.5 119.0 Q 1113.5 119.0 1134.5 133.0 L 1178.5 159.0 Q 1204.5 175.0 1235.5 199.0 Q 1261.5 218.0 1286.5 243.0 L 1335.5 295.0 L 1368.5 335.0 L 1441.5 437.0 Q 1458.5 466.0 1467.5 475.0 Q 1476.5 484.0 1484.5 490.0 Q 1492.5 496.0 1493.5 500.0 Q 1495.5 504.0 1490.5 514.0 Q 1486.5 524.0 1483.5 528.0 L 1474.5 538.0 Q 1469.5 544.0 1454.5 553.0 C 1429.5 570.0 1410.5 577.0 1406.5 547.0 Z" fill="lightgray"></path>
      </clipPath>
      <path clip-path="url(#make-me-a-hanzi-clip-7)" d="M 1413.5 539.0 L 1443.5 509.0 L 1385.5 409.0 L 1327.5 327.0 L 1283.5 275.0 L 1216.5 211.0 L 1121.5 140.0 L 1075.5 118.0 " fill="none" id="make-me-a-hanzi-animation-7" stroke-dasharray="717 1434" stroke-linecap="round"></path>

      <clipPath id="make-me-a-hanzi-clip-8">
      <path d="M 1335.5 295.0 L 1341.5 273.0 Q 1342.5 272.0 1342.5 245.0 L 1341.5 108.0 L 1337.5 30.0 Q 1337.5 26.0 1329.5 12.0 Q 1322.5 -3.0 1322.5 -10.0 Q 1322.5 -18.0 1330.5 -37.0 Q 1339.5 -56.0 1348.5 -61.0 Q 1357.5 -67.0 1360.5 -67.0 Q 1364.5 -67.0 1371.5 -60.0 L 1445.5 19.0 L 1557.5 104.0 Q 1567.5 111.0 1564.5 119.0 Q 1561.5 124.0 1547.5 117.0 L 1427.5 47.0 Q 1426.5 47.0 1412.5 40.0 Q 1398.5 32.0 1395.5 35.0 Q 1391.5 41.0 1391.5 62.0 L 1393.5 214.0 L 1395.5 252.0 Q 1397.5 282.0 1400.5 287.0 L 1403.5 299.0 Q 1405.5 308.0 1399.5 314.0 Q 1395.5 321.0 1385.5 325.0 L 1368.5 335.0 C 1342.5 350.0 1327.5 324.0 1335.5 295.0 Z" fill="lightgray"></path>
      </clipPath>
      <path clip-path="url(#make-me-a-hanzi-clip-8)" d="M 1369.5 326.0 L 1375.5 299.0 L 1368.5 286.0 L 1365.5 36.0 L 1370.5 1.0 L 1400.5 8.0 L 1559.5 115.0 " fill="none" id="make-me-a-hanzi-animation-8" stroke-dasharray="678 1356" stroke-linecap="round"></path>

      <clipPath id="make-me-a-hanzi-clip-9">
      <path d="M 1656.5 370.0 L 1611.5 319.0 C 1591.5 297.0 1599.5 288.0 1624.5 304.0 L 1716.5 363.0 L 1756.5 393.0 Q 1771.5 407.0 1782.5 411.0 Q 1808.5 417.0 1795.5 437.0 Q 1793.5 444.0 1773.5 459.0 L 1748.5 477.0 Q 1742.5 483.0 1733.5 486.0 Q 1725.5 488.0 1721.5 486.0 Q 1717.5 484.0 1714.5 474.0 L 1708.5 456.0 L 1696.5 431.0 L 1680.5 402.0 L 1656.5 370.0 Z" fill="lightgray"></path>
      </clipPath>
      <path clip-path="url(#make-me-a-hanzi-clip-9)" d="M 1784.5 426.0 L 1741.5 433.0 L 1673.5 358.0 L 1627.5 319.0 L 1620.5 320.0 " fill="none" id="make-me-a-hanzi-animation-9" stroke-dasharray="340 680" stroke-linecap="round"></path>

      <clipPath id="make-me-a-hanzi-clip-10">
      <path d="M 1611.5 319.0 L 1595.5 337.0 Q 1592.5 340.0 1573.5 355.0 Q 1513.5 403.0 1486.5 403.0 L 1477.5 400.0 L 1470.5 393.0 Q 1469.5 390.0 1470.5 387.0 Q 1470.5 378.0 1481.5 375.0 Q 1492.5 371.0 1511.5 357.0 L 1537.5 339.0 Q 1544.5 334.0 1563.5 313.0 L 1599.5 271.0 L 1725.5 107.0 Q 1779.5 37.0 1807.5 23.0 Q 1820.5 17.0 1844.5 16.0 Q 1868.5 15.0 1887.5 19.0 L 1992.5 38.0 Q 2004.5 37.0 2002.5 47.0 Q 2000.5 53.0 1986.5 59.0 L 1970.5 65.0 Q 1952.5 69.0 1940.5 74.0 L 1872.5 105.0 Q 1815.5 131.0 1794.5 148.0 Q 1773.5 165.0 1720.5 210.0 Q 1668.5 255.0 1656.5 267.0 L 1624.5 304.0 L 1611.5 319.0 Z" fill="lightgray"></path>
      </clipPath>
      <path clip-path="url(#make-me-a-hanzi-clip-10)" d="M 1480.5 390.0 L 1503.5 382.0 L 1555.5 349.0 L 1738.5 147.0 L 1819.5 75.0 L 1864.5 60.0 L 1994.5 46.0 " fill="none" id="make-me-a-hanzi-animation-10" stroke-dasharray="773 1546" stroke-linecap="round"></path>

      <clipPath id="make-me-a-hanzi-clip-11">
      <path d="M 2324.5 446.5 Q 2269.5 443.5 2216.5 438.5 Q 2258.5 508.5 2277.5 548.5 Q 2301.5 594.5 2333.5 646.5 Q 2344.5 661.5 2344.5 671.5 Q 2344.5 688.5 2319.5 711.5 Q 2294.5 736.5 2279.5 736.5 Q 2267.5 736.5 2267.5 728.5 Q 2267.5 681.5 2252.5 621.5 Q 2239.5 559.5 2214.5 508.5 Q 2196.5 462.5 2164.5 440.5 Q 2146.5 432.5 2143.5 415.5 Q 2149.5 373.5 2176.5 371.5 Q 2180.5 371.5 2192.5 379.5 Q 2224.5 400.5 2252.5 406.5 Q 2274.5 412.5 2307.5 416.5 C 2337.5 420.5 2354.5 448.5 2324.5 446.5 Z" fill="lightgray"></path>
      </clipPath>
      <path clip-path="url(#make-me-a-hanzi-clip-11)" d="M 2280.5 721.5 L 2302.5 671.5 L 2246.5 529.5 L 2194.5 438.5 L 2189.5 417.5 L 2297.5 429.5 L 2316.5 444.5 " fill="none" id="make-me-a-hanzi-animation-11" stroke-dasharray="595 1190" stroke-linecap="round"></path>

      <clipPath id="make-me-a-hanzi-clip-12">
      <path d="M 2367.5 560.5 Q 2355.5 559.5 2355.5 543.5 Q 2355.5 499.5 2331.5 456.5 Q 2328.5 451.5 2324.5 446.5 L 2307.5 416.5 Q 2274.5 361.5 2229.5 300.5 Q 2197.5 259.5 2160.5 243.5 Q 2144.5 242.5 2143.5 239.5 Q 2143.5 224.5 2155.5 209.5 Q 2172.5 184.5 2191.5 184.5 Q 2202.5 184.5 2220.5 197.5 Q 2272.5 236.5 2416.5 291.5 Q 2424.5 294.5 2424.5 304.5 Q 2424.5 311.5 2403.5 312.5 Q 2396.5 310.5 2252.5 269.5 Q 2380.5 447.5 2410.5 484.5 Q 2422.5 493.5 2424.5 503.5 Q 2422.5 518.5 2402.5 537.5 Q 2379.5 559.5 2367.5 560.5 Z" fill="lightgray"></path>
      </clipPath>
      <path clip-path="url(#make-me-a-hanzi-clip-12)" d="M 2368.5 547.5 L 2385.5 507.5 L 2380.5 495.5 L 2320.5 396.5 L 2237.5 282.5 L 2226.5 244.5 L 2252.5 244.5 L 2296.5 264.5 L 2415.5 301.5 " fill="none" id="make-me-a-hanzi-animation-12" stroke-dasharray="680 1360" stroke-linecap="round"></path>

      <clipPath id="make-me-a-hanzi-clip-13">
      <path d="M 2424.5 188.5 Q 2419.5 188.5 2366.5 159.5 Q 2197.5 78.5 2143.5 70.5 Q 2120.5 67.5 2120.5 56.5 Q 2120.5 47.5 2142.5 24.5 Q 2172.5 -0.5 2191.5 -0.5 Q 2195.5 -0.5 2221.5 28.5 Q 2265.5 66.5 2396.5 147.5 Q 2436.5 170.5 2436.5 184.5 Q 2436.5 188.5 2424.5 188.5 Z" fill="lightgray"></path>
      </clipPath>
      <path clip-path="url(#make-me-a-hanzi-clip-13)" d="M 2131.5 55.5 L 2182.5 41.5 L 2429.5 182.5 " fill="none" id="make-me-a-hanzi-animation-13" stroke-dasharray="465 930" stroke-linecap="round"></path>

      <clipPath id="make-me-a-hanzi-clip-14">
      <path d="M 2640.5 759.5 L 2619.5 759.5 Q 2619.5 753.5 2642.5 715.5 Q 2674.5 654.5 2701.5 642.5 C 2718.5 633.5 2718.5 633.5 2727.5 646.5 Q 2735.5 655.5 2735.5 679.5 Q 2735.5 699.5 2723.5 718.5 Q 2712.5 737.5 2675.5 752.5 L 2640.5 759.5 Z" fill="lightgray"></path>
      </clipPath>
      <path clip-path="url(#make-me-a-hanzi-clip-14)" d="M 2624.5 758.5 L 2682.5 712.5 L 2719.5 656.5 " fill="none" id="make-me-a-hanzi-animation-14" stroke-dasharray="269 538" stroke-linecap="round"></path>

      <clipPath id="make-me-a-hanzi-clip-15">
      <path d="M 2534.5 612.5 Q 2533.5 626.5 2524.5 641.5 Q 2513.5 656.5 2504.5 656.5 Q 2499.5 656.5 2494.5 629.5 Q 2486.5 590.5 2464.5 550.5 Q 2443.5 514.5 2443.5 484.5 Q 2443.5 455.5 2464.5 455.5 Q 2492.5 455.5 2517.5 530.5 Q 2527.5 560.5 2531.5 580.5 L 2534.5 612.5 Z" fill="lightgray"></path>
      </clipPath>
      <path clip-path="url(#make-me-a-hanzi-clip-15)" d="M 2507.5 649.5 L 2513.5 615.5 L 2506.5 580.5 L 2463.5 473.5 " fill="none" id="make-me-a-hanzi-animation-15" stroke-dasharray="314 628" stroke-linecap="round"></path>

      <clipPath id="make-me-a-hanzi-clip-16">
      <path d="M 2701.5 642.5 L 2534.5 612.5 C 2504.5 607.5 2501.5 582.5 2531.5 580.5 Q 2541.5 579.5 2552.5 579.5 Q 2561.5 579.5 2583.5 584.5 Q 2636.5 599.5 2747.5 614.5 Q 2834.5 623.5 2856.5 623.5 Q 2875.5 623.5 2875.5 612.5 Q 2875.5 602.5 2839.5 532.5 Q 2839.5 528.5 2848.5 528.5 Q 2851.5 528.5 2865.5 538.5 Q 2940.5 587.5 2975.5 600.5 Q 2999.5 610.5 2999.5 623.5 Q 2999.5 638.5 2962.5 663.5 Q 2924.5 692.5 2900.5 692.5 Q 2893.5 692.5 2873.5 680.5 Q 2831.5 663.5 2775.5 655.5 L 2727.5 646.5 L 2701.5 642.5 Z" fill="lightgray"></path>
      </clipPath>
      <path clip-path="url(#make-me-a-hanzi-clip-16)" d="M 2537.5 585.5 L 2550.5 597.5 L 2651.5 617.5 L 2862.5 649.5 L 2904.5 648.5 L 2922.5 630.5 L 2917.5 618.5 L 2895.5 586.5 L 2847.5 538.5 " fill="none" id="make-me-a-hanzi-animation-16" stroke-dasharray="649 1298" stroke-linecap="round"></path>

      <clipPath id="make-me-a-hanzi-clip-17">
      <path d="M 2552.5 535.5 Q 2539.5 535.5 2539.5 524.5 Q 2544.5 507.5 2544.5 488.5 Q 2544.5 457.5 2521.5 403.5 Q 2487.5 328.5 2429.5 259.5 Q 2411.5 238.5 2411.5 235.5 Q 2411.5 232.5 2416.5 232.5 Q 2433.5 232.5 2485.5 278.5 Q 2505.5 295.5 2521.5 315.5 L 2544.5 343.5 Q 2567.5 371.5 2584.5 406.5 Q 2611.5 457.5 2618.5 466.5 Q 2623.5 473.5 2623.5 476.5 Q 2623.5 488.5 2592.5 516.5 Q 2559.5 535.5 2552.5 535.5 Z" fill="lightgray"></path>
      </clipPath>
      <path clip-path="url(#make-me-a-hanzi-clip-17)" d="M 2550.5 525.5 L 2570.5 500.5 L 2580.5 475.5 L 2564.5 429.5 L 2502.5 323.5 L 2454.5 268.5 L 2416.5 237.5 " fill="none" id="make-me-a-hanzi-animation-17" stroke-dasharray="480 960" stroke-linecap="round"></path>

      <clipPath id="make-me-a-hanzi-clip-18">
      <path d="M 2521.5 315.5 Q 2527.5 279.5 2527.5 257.5 Q 2527.5 130.5 2521.5 62.5 Q 2508.5 -13.5 2508.5 -23.5 Q 2509.5 -43.5 2521.5 -62.5 Q 2533.5 -83.5 2548.5 -83.5 Q 2559.5 -83.5 2564.5 -61.5 Q 2567.5 -38.5 2567.5 -12.5 L 2567.5 308.5 Q 2567.5 323.5 2548.5 339.5 Q 2547.5 340.5 2544.5 343.5 C 2522.5 364.5 2516.5 345.5 2521.5 315.5 Z" fill="lightgray"></path>
      </clipPath>
      <path clip-path="url(#make-me-a-hanzi-clip-18)" d="M 2542.5 337.5 L 2548.5 270.5 L 2547.5 148.5 L 2537.5 -26.5 L 2546.5 -69.5 " fill="none" id="make-me-a-hanzi-animation-18" stroke-dasharray="536 1072" stroke-linecap="round"></path>

      <clipPath id="make-me-a-hanzi-clip-19">
      <path d="M 2900.5 491.5 Q 2880.5 491.5 2861.5 485.5 Q 2768.5 458.5 2700.5 445.5 Q 2669.5 438.5 2636.5 436.5 Q 2612.5 436.5 2611.5 423.5 Q 2613.5 418.5 2626.5 412.5 Q 2651.5 401.5 2676.5 400.5 Q 2686.5 400.5 2709.5 406.5 L 2737.5 412.5 L 2778.5 420.5 Q 2806.5 425.5 2837.5 432.5 Q 2883.5 438.5 2940.5 440.5 Q 2963.5 440.5 2963.5 455.5 Q 2963.5 469.5 2945.5 481.5 Q 2924.5 491.5 2900.5 491.5 Z" fill="lightgray"></path>
      </clipPath>
      <path clip-path="url(#make-me-a-hanzi-clip-19)" d="M 2619.5 425.5 L 2678.5 420.5 L 2895.5 465.5 L 2946.5 457.5 " fill="none" id="make-me-a-hanzi-animation-19" stroke-dasharray="460 920" stroke-linecap="round"></path>

      <clipPath id="make-me-a-hanzi-clip-20">
      <path d="M 2737.5 412.5 Q 2739.5 404.5 2739.5 396.5 Q 2739.5 377.5 2735.5 353.5 Q 2730.5 320.5 2722.5 294.5 Q 2722.5 293.5 2721.5 291.5 C 2712.5 262.5 2728.5 273.5 2747.5 296.5 Q 2749.5 298.5 2753.5 304.5 Q 2771.5 323.5 2786.5 350.5 Q 2802.5 375.5 2807.5 385.5 Q 2812.5 390.5 2812.5 392.5 Q 2812.5 402.5 2778.5 420.5 C 2752.5 434.5 2731.5 441.5 2737.5 412.5 Z" fill="lightgray"></path>
      </clipPath>
      <path clip-path="url(#make-me-a-hanzi-clip-20)" d="M 2745.5 409.5 L 2771.5 386.5 L 2746.5 319.5 L 2728.5 299.5 " fill="none" id="make-me-a-hanzi-animation-20" stroke-dasharray="261 522" stroke-linecap="round"></path>

      <clipPath id="make-me-a-hanzi-clip-21">
      <path d="M 2694.5 287.5 Q 2686.5 300.5 2670.5 303.5 Q 2647.5 312.5 2636.5 312.5 Q 2627.5 312.5 2627.5 300.5 Q 2627.5 295.5 2636.5 282.5 Q 2662.5 238.5 2662.5 140.5 Q 2662.5 121.5 2658.5 83.5 Q 2648.5 32.5 2648.5 20.5 Q 2648.5 8.5 2660.5 -11.5 Q 2678.5 -35.5 2688.5 -35.5 Q 2701.5 -35.5 2703.5 5.5 L 2703.5 39.5 L 2703.5 149.5 L 2703.5 168.5 L 2703.5 255.5 Q 2703.5 258.5 2702.5 261.5 L 2694.5 287.5 Z" fill="lightgray"></path>
      </clipPath>
      <path clip-path="url(#make-me-a-hanzi-clip-21)" d="M 2639.5 300.5 L 2671.5 273.5 L 2677.5 248.5 L 2683.5 141.5 L 2676.5 15.5 L 2687.5 -25.5 " fill="none" id="make-me-a-hanzi-animation-21" stroke-dasharray="471 942" stroke-linecap="round"></path>

      <clipPath id="make-me-a-hanzi-clip-22">
      <path d="M 2721.5 291.5 Q 2706.5 288.5 2694.5 287.5 C 2664.5 283.5 2672.5 256.5 2702.5 261.5 Q 2707.5 261.5 2715.5 263.5 Q 2732.5 267.5 2831.5 283.5 Q 2867.5 283.5 2867.5 232.5 L 2867.5 186.5 L 2867.5 163.5 Q 2866.5 106.5 2864.5 76.5 Q 2863.5 62.5 2860.5 53.5 C 2854.5 24.5 2813.5 46.5 2827.5 19.5 Q 2852.5 -27.5 2862.5 -55.5 Q 2870.5 -75.5 2875.5 -75.5 Q 2891.5 -75.5 2912.5 -25.5 Q 2927.5 8.5 2927.5 108.5 Q 2927.5 131.5 2926.5 156.5 Q 2926.5 224.5 2940.5 259.5 Q 2948.5 274.5 2948.5 279.5 Q 2948.5 294.5 2910.5 315.5 Q 2879.5 331.5 2863.5 331.5 Q 2859.5 331.5 2849.5 326.5 Q 2834.5 318.5 2768.5 302.5 Q 2759.5 300.5 2747.5 296.5 L 2721.5 291.5 Z" fill="lightgray"></path>
      </clipPath>
      <path clip-path="url(#make-me-a-hanzi-clip-22)" d="M 2701.5 282.5 L 2711.5 276.5 L 2856.5 303.5 L 2878.5 295.5 L 2901.5 273.5 L 2895.5 59.5 L 2879.5 11.5 L 2877.5 -67.5 " fill="none" id="make-me-a-hanzi-animation-22" stroke-dasharray="686 1372" stroke-linecap="round"></path>

      <clipPath id="make-me-a-hanzi-clip-23">
      <path d="M 2703.5 149.5 Q 2722.5 144.5 2739.5 144.5 Q 2755.5 144.5 2860.5 159.5 Q 2864.5 160.5 2867.5 163.5 C 2883.5 174.5 2883.5 174.5 2867.5 186.5 Q 2860.5 194.5 2835.5 195.5 Q 2825.5 195.5 2813.5 192.5 Q 2748.5 177.5 2703.5 168.5 C 2674.5 162.5 2674.5 156.5 2703.5 149.5 Z" fill="lightgray"></path>
      </clipPath>
      <path clip-path="url(#make-me-a-hanzi-clip-23)" d="M 2710.5 163.5 L 2715.5 158.5 L 2734.5 159.5 L 2831.5 175.5 L 2859.5 169.5 " fill="none" id="make-me-a-hanzi-animation-23" stroke-dasharray="281 562" stroke-linecap="round"></path>

      <clipPath id="make-me-a-hanzi-clip-24">
      <path d="M 2703.5 5.5 Q 2706.5 4.5 2711.5 4.5 Q 2768.5 12.5 2827.5 19.5 C 2857.5 23.5 2885.5 37.5 2860.5 53.5 Q 2858.5 54.5 2854.5 57.5 Q 2839.5 64.5 2820.5 64.5 Q 2814.5 64.5 2703.5 39.5 C 2674.5 32.5 2673.5 10.5 2703.5 5.5 Z" fill="lightgray"></path>
      </clipPath>
      <path clip-path="url(#make-me-a-hanzi-clip-24)" d="M 2708.5 11.5 L 2723.5 26.5 L 2853.5 49.5 " fill="none" id="make-me-a-hanzi-animation-24" stroke-dasharray="281 562" stroke-linecap="round"></path>

      <clipPath id="make-me-a-hanzi-clip-25">
      <path d="M 3400.5 452.0 Q 3410.5 465.0 3425.5 479.0 Q 3486.5 549.0 3580.5 686.0 L 3595.5 707.0 Q 3616.5 737.0 3616.5 739.0 Q 3615.5 749.0 3602.5 762.0 Q 3569.5 795.0 3534.5 791.0 Q 3524.5 790.0 3526.5 776.0 Q 3541.5 682.0 3370.5 486.0 Q 3351.5 467.0 3332.5 448.0 Q 3274.5 391.0 3133.5 283.0 Q 3124.5 279.0 3135.5 275.0 Q 3148.5 276.0 3181.5 294.0 Q 3238.5 319.0 3289.5 355.0 Q 3335.5 389.0 3387.5 439.0 L 3400.5 452.0 Z" fill="lightgray"></path>
      </clipPath>
      <path clip-path="url(#make-me-a-hanzi-clip-25)" d="M 3536.5 781.0 L 3557.5 759.0 L 3566.5 736.0 L 3512.5 633.0 L 3434.5 525.0 L 3366.5 449.0 L 3272.5 366.0 L 3138.5 280.0 " fill="none" id="make-me-a-hanzi-animation-25" stroke-dasharray="819 1638" stroke-linecap="round"></path>

      <clipPath id="make-me-a-hanzi-clip-26">
      <path d="M 3580.5 686.0 Q 3686.5 556.0 3820.5 421.0 Q 3842.5 399.0 3877.5 402.0 Q 3994.5 411.0 4031.5 419.0 Q 4041.5 423.0 4043.5 428.0 Q 4043.5 434.0 4027.5 441.0 Q 3844.5 492.0 3781.5 547.0 Q 3694.5 616.0 3595.5 707.0 C 3573.5 727.0 3561.5 709.0 3580.5 686.0 Z" fill="lightgray"></path>
      </clipPath>
      <path clip-path="url(#make-me-a-hanzi-clip-26)" d="M 3597.5 697.0 L 3597.5 686.0 L 3722.5 560.0 L 3845.5 457.0 L 3885.5 443.0 L 4034.5 427.0 " fill="none" id="make-me-a-hanzi-animation-26" stroke-dasharray="669 1338" stroke-linecap="round"></path>

      <clipPath id="make-me-a-hanzi-clip-27">
      <path d="M 3534.5 541.0 Q 3582.5 495.0 3614.5 485.0 Q 3627.5 484.0 3635.5 495.0 Q 3639.5 507.0 3635.5 521.0 Q 3623.5 557.0 3564.5 570.0 Q 3530.5 579.0 3519.5 574.0 Q 3515.5 573.0 3517.5 562.0 Q 3520.5 552.0 3534.5 541.0 Z" fill="lightgray"></path>
      </clipPath>
      <path clip-path="url(#make-me-a-hanzi-clip-27)" d="M 3525.5 567.0 L 3591.5 531.0 L 3619.5 504.0 " fill="none" id="make-me-a-hanzi-animation-27" stroke-dasharray="242 484" stroke-linecap="round"></path>

      <clipPath id="make-me-a-hanzi-clip-28">
      <path d="M 3616.5 222.0 Q 3632.5 197.0 3648.5 189.0 Q 3658.5 182.0 3672.5 201.0 Q 3687.5 226.0 3717.5 366.0 Q 3724.5 394.0 3746.5 418.0 Q 3758.5 430.0 3747.5 443.0 Q 3732.5 459.0 3693.5 482.0 Q 3674.5 489.0 3660.5 485.0 Q 3641.5 478.0 3609.5 470.0 Q 3572.5 460.0 3523.5 448.0 Q 3483.5 438.0 3452.5 428.0 C 3423.5 419.0 3444.5 393.0 3473.5 400.0 Q 3479.5 401.0 3483.5 402.0 Q 3537.5 420.0 3632.5 440.0 Q 3653.5 444.0 3660.5 438.0 Q 3673.5 422.0 3670.5 407.0 Q 3642.5 254.0 3623.5 245.0 C 3611.5 229.0 3611.5 229.0 3616.5 222.0 Z" fill="lightgray"></path>
      </clipPath>
      <path clip-path="url(#make-me-a-hanzi-clip-28)" d="M 3460.5 426.0 L 3484.5 419.0 L 3662.5 462.0 L 3680.5 458.0 L 3696.5 442.0 L 3706.5 429.0 L 3704.5 417.0 L 3665.5 262.0 L 3650.5 228.0 L 3654.5 206.0 " fill="none" id="make-me-a-hanzi-animation-28" stroke-dasharray="625 1250" stroke-linecap="round"></path>

      <clipPath id="make-me-a-hanzi-clip-29">
      <path d="M 3468.5 303.0 Q 3472.5 303.0 3478.5 304.0 Q 3548.5 317.0 3600.5 327.0 Q 3619.5 331.0 3612.5 341.0 Q 3603.5 353.0 3582.5 356.0 Q 3555.5 359.0 3467.5 326.0 C 3439.5 316.0 3438.5 301.0 3468.5 303.0 Z" fill="lightgray"></path>
      </clipPath>
      <path clip-path="url(#make-me-a-hanzi-clip-29)" d="M 3472.5 309.0 L 3483.5 319.0 L 3536.5 333.0 L 3585.5 340.0 L 3603.5 336.0 " fill="none" id="make-me-a-hanzi-animation-29" stroke-dasharray="266 532" stroke-linecap="round"></path>

      <clipPath id="make-me-a-hanzi-clip-30">
      <path d="M 3469.5 199.0 Q 3470.5 199.0 3474.5 199.0 Q 3553.5 214.0 3616.5 222.0 C 3646.5 226.0 3650.5 231.0 3623.5 245.0 Q 3590.5 266.0 3474.5 224.0 Q 3471.5 224.0 3469.5 223.0 C 3440.5 217.0 3439.5 199.0 3469.5 199.0 Z" fill="lightgray"></path>
      </clipPath>
      <path clip-path="url(#make-me-a-hanzi-clip-30)" d="M 3472.5 205.0 L 3489.5 218.0 L 3616.5 241.0 " fill="none" id="make-me-a-hanzi-animation-30" stroke-dasharray="278 556" stroke-linecap="round"></path>

      <clipPath id="make-me-a-hanzi-clip-31">
      <path d="M 3452.5 428.0 Q 3436.5 441.0 3420.5 449.0 Q 3405.5 455.0 3400.5 452.0 C 3379.5 456.0 3379.5 456.0 3387.5 439.0 Q 3388.5 435.0 3392.5 429.0 Q 3440.5 339.0 3417.5 58.0 Q 3414.5 10.0 3374.5 -37.0 Q 3352.5 -67.0 3390.5 -111.0 L 3392.5 -112.0 Q 3405.5 -119.0 3417.5 -104.0 Q 3433.5 -77.0 3582.5 29.0 Q 3601.5 41.0 3607.5 49.0 Q 3611.5 59.0 3601.5 59.0 Q 3589.5 59.0 3481.5 11.0 Q 3463.5 4.0 3463.5 20.0 Q 3469.5 117.0 3469.5 199.0 L 3469.5 223.0 Q 3468.5 265.0 3468.5 303.0 L 3467.5 326.0 Q 3464.5 392.0 3473.5 400.0 C 3476.5 411.0 3476.5 411.0 3452.5 428.0 Z" fill="lightgray"></path>
      </clipPath>
      <path clip-path="url(#make-me-a-hanzi-clip-31)" d="M 3396.5 437.0 L 3407.5 436.0 L 3433.5 406.0 L 3444.5 337.0 L 3447.5 164.0 L 3435.5 15.0 L 3437.5 -23.0 L 3486.5 -13.0 L 3600.5 52.0 " fill="none" id="make-me-a-hanzi-animation-31" stroke-dasharray="790 1580" stroke-linecap="round"></path>

      <clipPath id="make-me-a-hanzi-clip-32">
      <path d="M 3665.5 99.0 Q 3722.5 136.0 3792.5 167.0 Q 3801.5 171.0 3811.5 174.0 Q 3830.5 181.0 3823.5 197.0 Q 3813.5 213.0 3792.5 228.0 Q 3773.5 241.0 3761.5 241.0 Q 3751.5 241.0 3753.5 229.0 Q 3753.5 202.0 3648.5 105.0 C 3626.5 85.0 3640.5 83.0 3665.5 99.0 Z" fill="lightgray"></path>
      </clipPath>
      <path clip-path="url(#make-me-a-hanzi-clip-32)" d="M 3764.5 230.0 L 3774.5 211.0 L 3772.5 192.0 L 3664.5 111.0 " fill="none" id="make-me-a-hanzi-animation-32" stroke-dasharray="304 608" stroke-linecap="round"></path>

      <clipPath id="make-me-a-hanzi-clip-33">
      <path d="M 3648.5 105.0 Q 3546.5 144.0 3536.5 141.0 Q 3530.5 140.0 3533.5 127.0 Q 3534.5 118.0 3552.5 110.0 Q 3709.5 34.0 3818.5 -55.0 Q 3834.5 -71.0 3850.5 -77.0 Q 3863.5 -81.0 3870.5 -62.0 Q 3874.5 -46.0 3865.5 -17.0 Q 3853.5 31.0 3665.5 99.0 L 3648.5 105.0 Z" fill="lightgray"></path>
      </clipPath>
      <path clip-path="url(#make-me-a-hanzi-clip-33)" d="M 3538.5 133.0 L 3670.5 75.0 L 3780.5 16.0 L 3830.5 -21.0 L 3853.5 -61.0 " fill="none" id="make-me-a-hanzi-animation-33" stroke-dasharray="505 1010" stroke-linecap="round"></path>

</g>
</svg>
